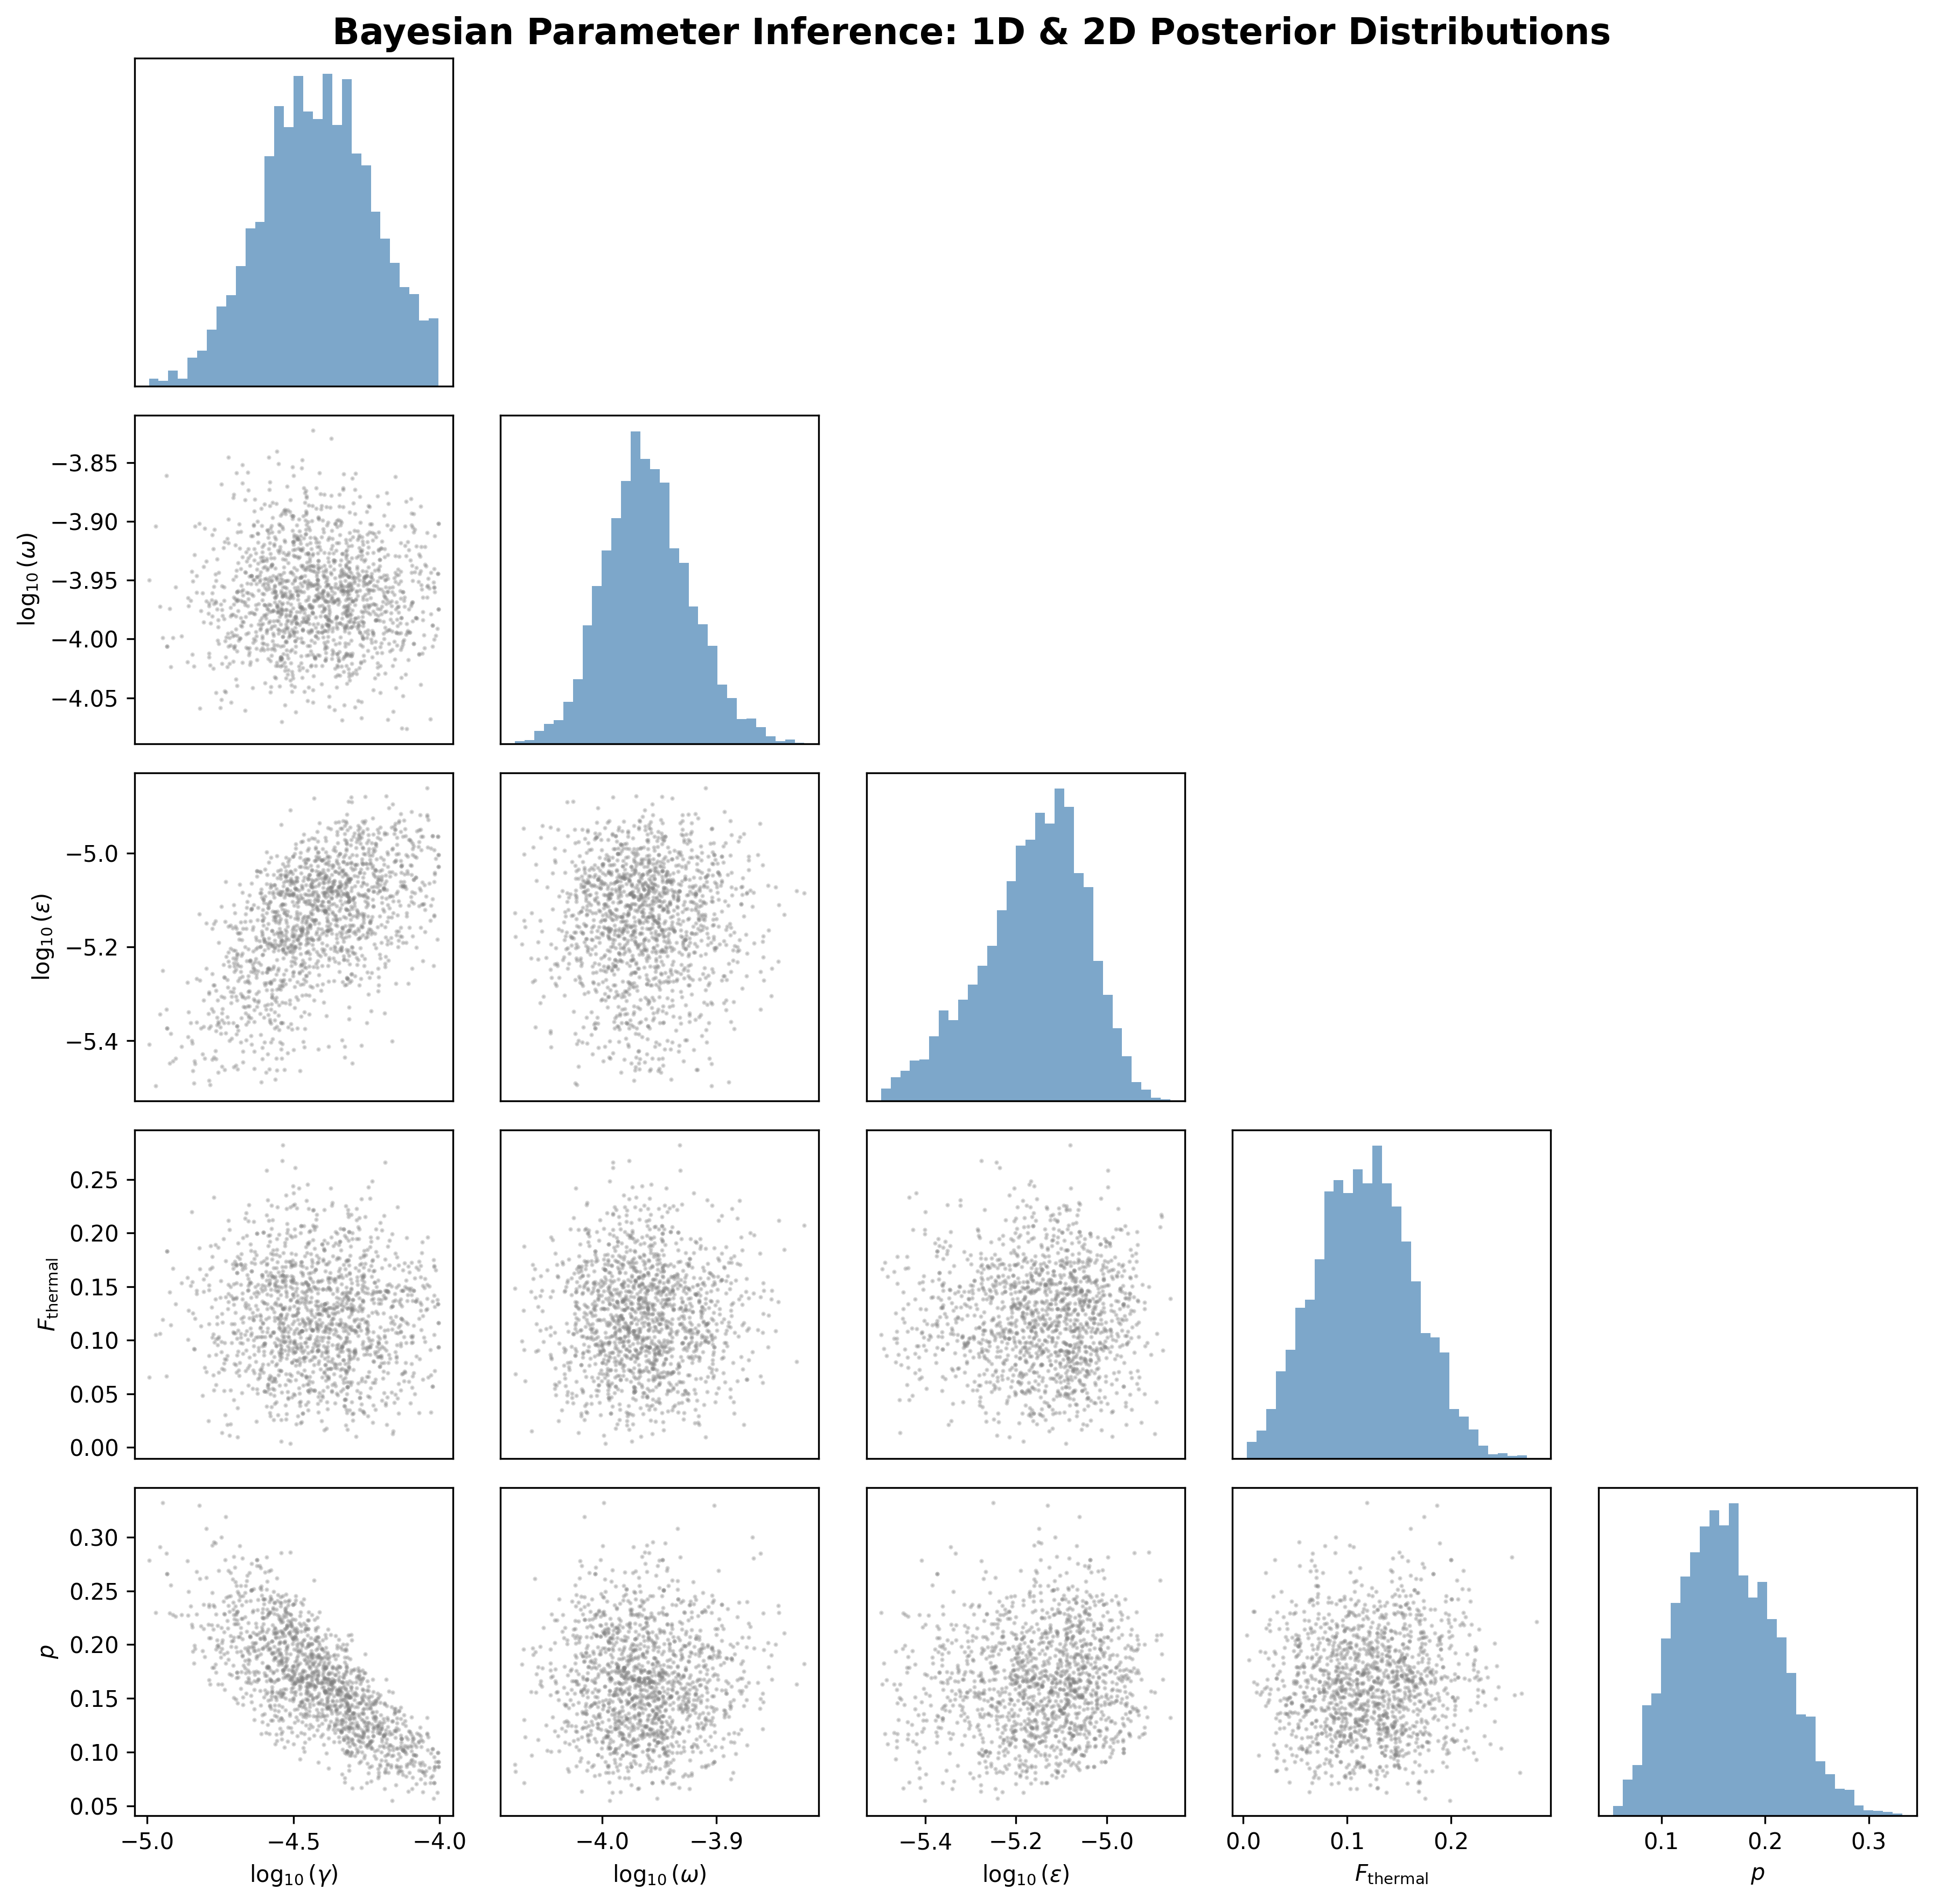

Generate this figure with Python:
"""
bayesian_corner_plot.py

Generates Figure: Bayesian Posterior Corner Plot
Requires: matplotlib, numpy
"""
import numpy as np
import matplotlib.pyplot as plt
from bayesian_parameter_inference import BayesianIDInference

def plot_bayesian_corner(save_path='bayesian_corner.png'):
    # Run the inference to get the samples
    print("Running MCMC to generate posterior samples (this may take ~1 second)...")
    infer = BayesianIDInference()
    result = infer.run_mcmc(n_steps=20000, burn_in=5000)
    samples = result['samples']  # Shape (15000, 4)

    # Compute derived p
    gammas = 10**samples[:, 0]
    omegas = 10**samples[:, 1]
    epsilons = 10**samples[:, 2]
    Fs = samples[:, 3]
    ps = epsilons / (gammas + epsilons)

    # Parameter names and ranges
    params = {
        'log10(gamma)': (samples[:, 0], r'$\log_{10}(\gamma)$'),
        'log10(omega)': (samples[:, 1], r'$\log_{10}(\omega)$'),
        'log10(epsilon)': (samples[:, 2], r'$\log_{10}(\varepsilon)$'),
        'F_thermal': (Fs, r'$F_{\mathrm{thermal}}$'),
        'p': (ps, r'$p$')
    }
    keys = list(params.keys())
    n = len(keys)

    fig, axes = plt.subplots(n, n, figsize=(12, 12))
    
    for i in range(n):
        for j in range(n):
            ax = axes[i, j]
            if i == j:
                # Diagonal: 1D Histogram
                data, label = params[keys[i]]
                ax.hist(data, bins=30, density=True, color='steelblue', alpha=0.7)
                ax.set_yticks([])
                if i == n-1:
                    ax.set_xlabel(label)
                else:
                    ax.set_xticks([])
            elif i > j:
                # Lower triangle: 2D Scatter/Contour
                data_y, _ = params[keys[i]]
                data_x, _ = params[keys[j]]
                ax.scatter(data_x[::10], data_y[::10], s=1, alpha=0.3, color='gray')
                ax.set_xlim(None)
                ax.set_ylim(None)
                if i == n-1:
                    ax.set_xlabel(params[keys[j]][1])
                else:
                    ax.set_xticks([])
                if j == 0:
                    ax.set_ylabel(params[keys[i]][1])
                else:
                    ax.set_yticks([])
            else:
                # Upper triangle: empty
                ax.axis('off')

    plt.suptitle('Bayesian Parameter Inference: 1D & 2D Posterior Distributions', fontsize=16, fontweight='bold')
    plt.tight_layout()
    fig.savefig(save_path, dpi=300, bbox_inches='tight')
    print(f"Bayesian corner plot saved to: {save_path}")

if __name__ == "__main__":
    plot_bayesian_corner()
